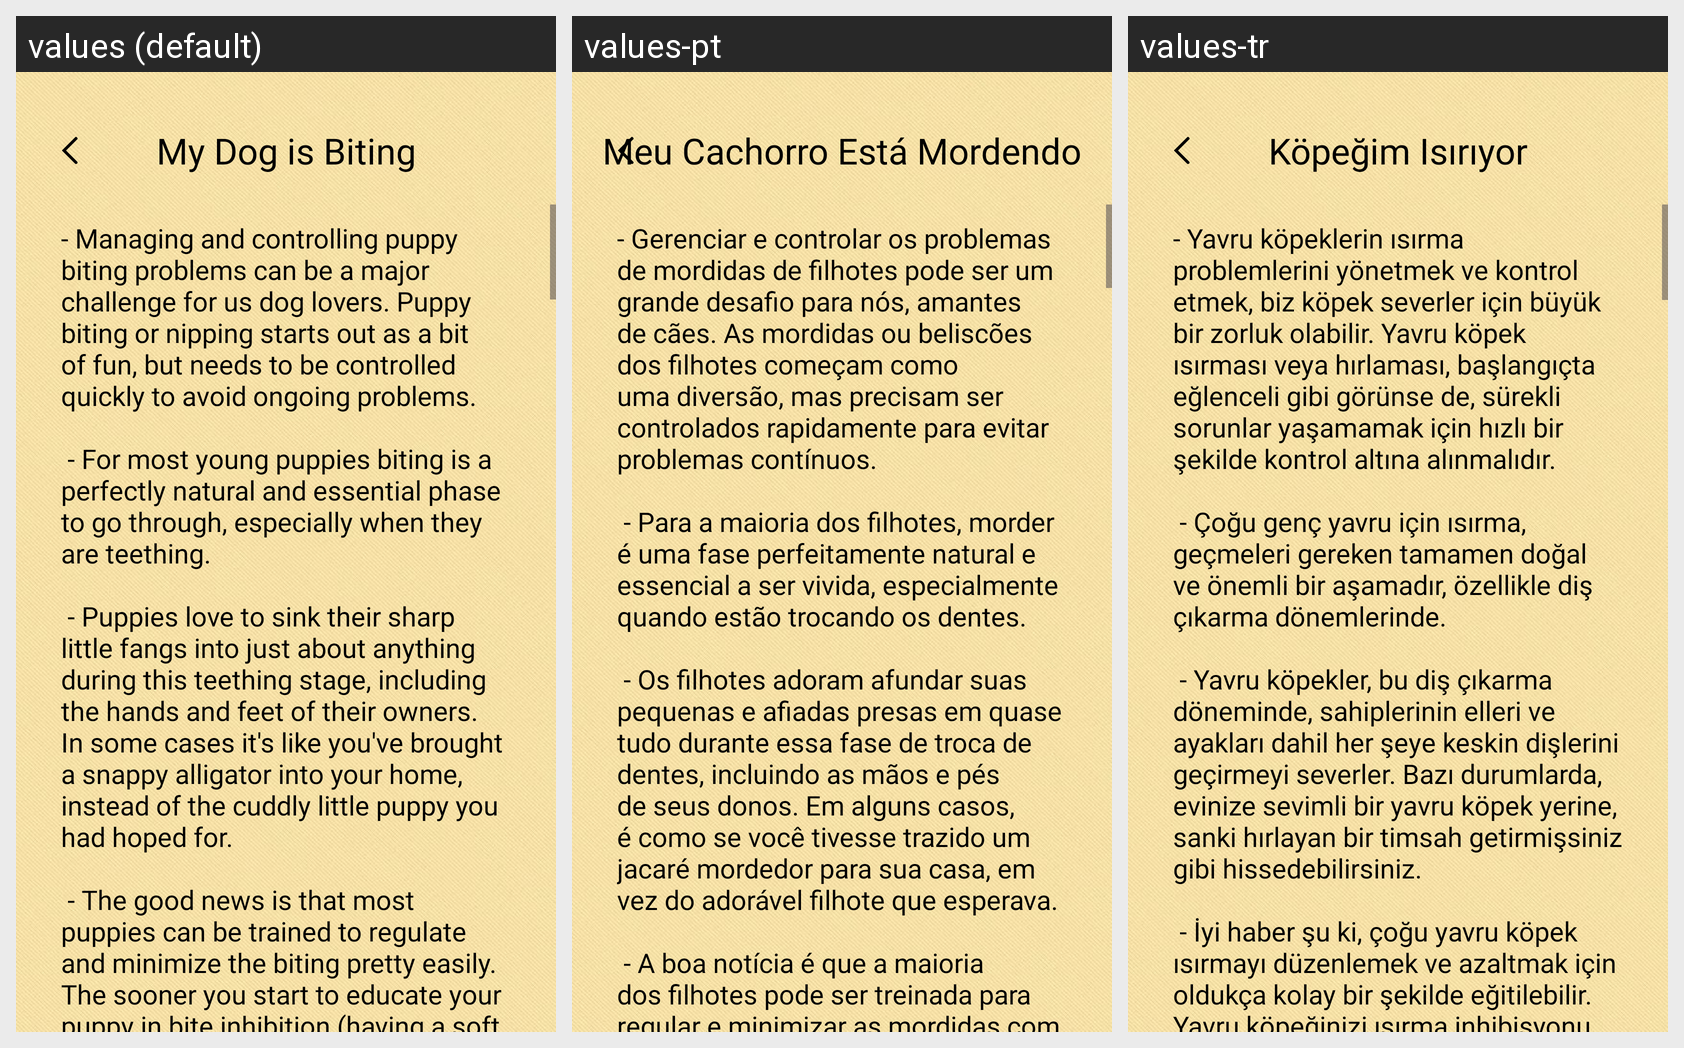

Locale-by-locale string values for the Android screen shown in this grid:
Android screen res/layout/fragment_training_biting.xml rendered under 3 locales, left to right: values (default), values-pt, values-tr. Device: Nexus 5 (rendered at 1080×1920; each locale shown at half size, 540×960, under a caption strip naming it); theme Theme.Dogi.
Other locales in the repository, not shown: values-ar, values-de, values-es, values-fr, values-it, values-ru.
Strings drawn on this screen, with the default value and each locale's value (text and hints the layout hard-codes, and strings that could not be matched under every locale, appear in the picture but are not listed):

biting_text
  values: My Dog is Biting
  values-pt: Meu Cachorro Está Mordendo
  values-tr: Köpeğim Isırıyor

biting_text_article
  values: - Managing and controlling puppy biting problems can be a major challenge for us dog lovers. Puppy biting or nipping starts out as a bit of fun, but needs to be controlled quickly to avoid ongoing problems.
      
       - For most young puppies biting is a perfectly natural and essential phase to go through, especially when they are teething.
      
       - Puppies love to sink their sharp little fangs into just about …[clipped]
  values-pt: - Gerenciar e controlar os problemas de mordidas de filhotes pode ser um grande desafio para nós, amantes de cães. As mordidas ou beliscões dos filhotes começam como uma diversão, mas precisam ser controlados rapidamente para evitar problemas contínuos.
      
       - Para a maioria dos filhotes, morder é uma fase perfeitamente natural e essencial a ser vivida, especialmente quando estão trocando os …[clipped]
  values-tr: - Yavru köpeklerin ısırma problemlerini yönetmek ve kontrol etmek, biz köpek severler için büyük bir zorluk olabilir. Yavru köpek ısırması veya hırlaması, başlangıçta eğlenceli gibi görünse de, sürekli sorunlar yaşamamak için hızlı bir şekilde kontrol altına alınmalıdır.
      
       - Çoğu genç yavru için ısırma, geçmeleri gereken tamamen doğal ve önemli bir aşamadır, özellikle diş çıkarma dönemlerinde.
      
       …[clipped]
